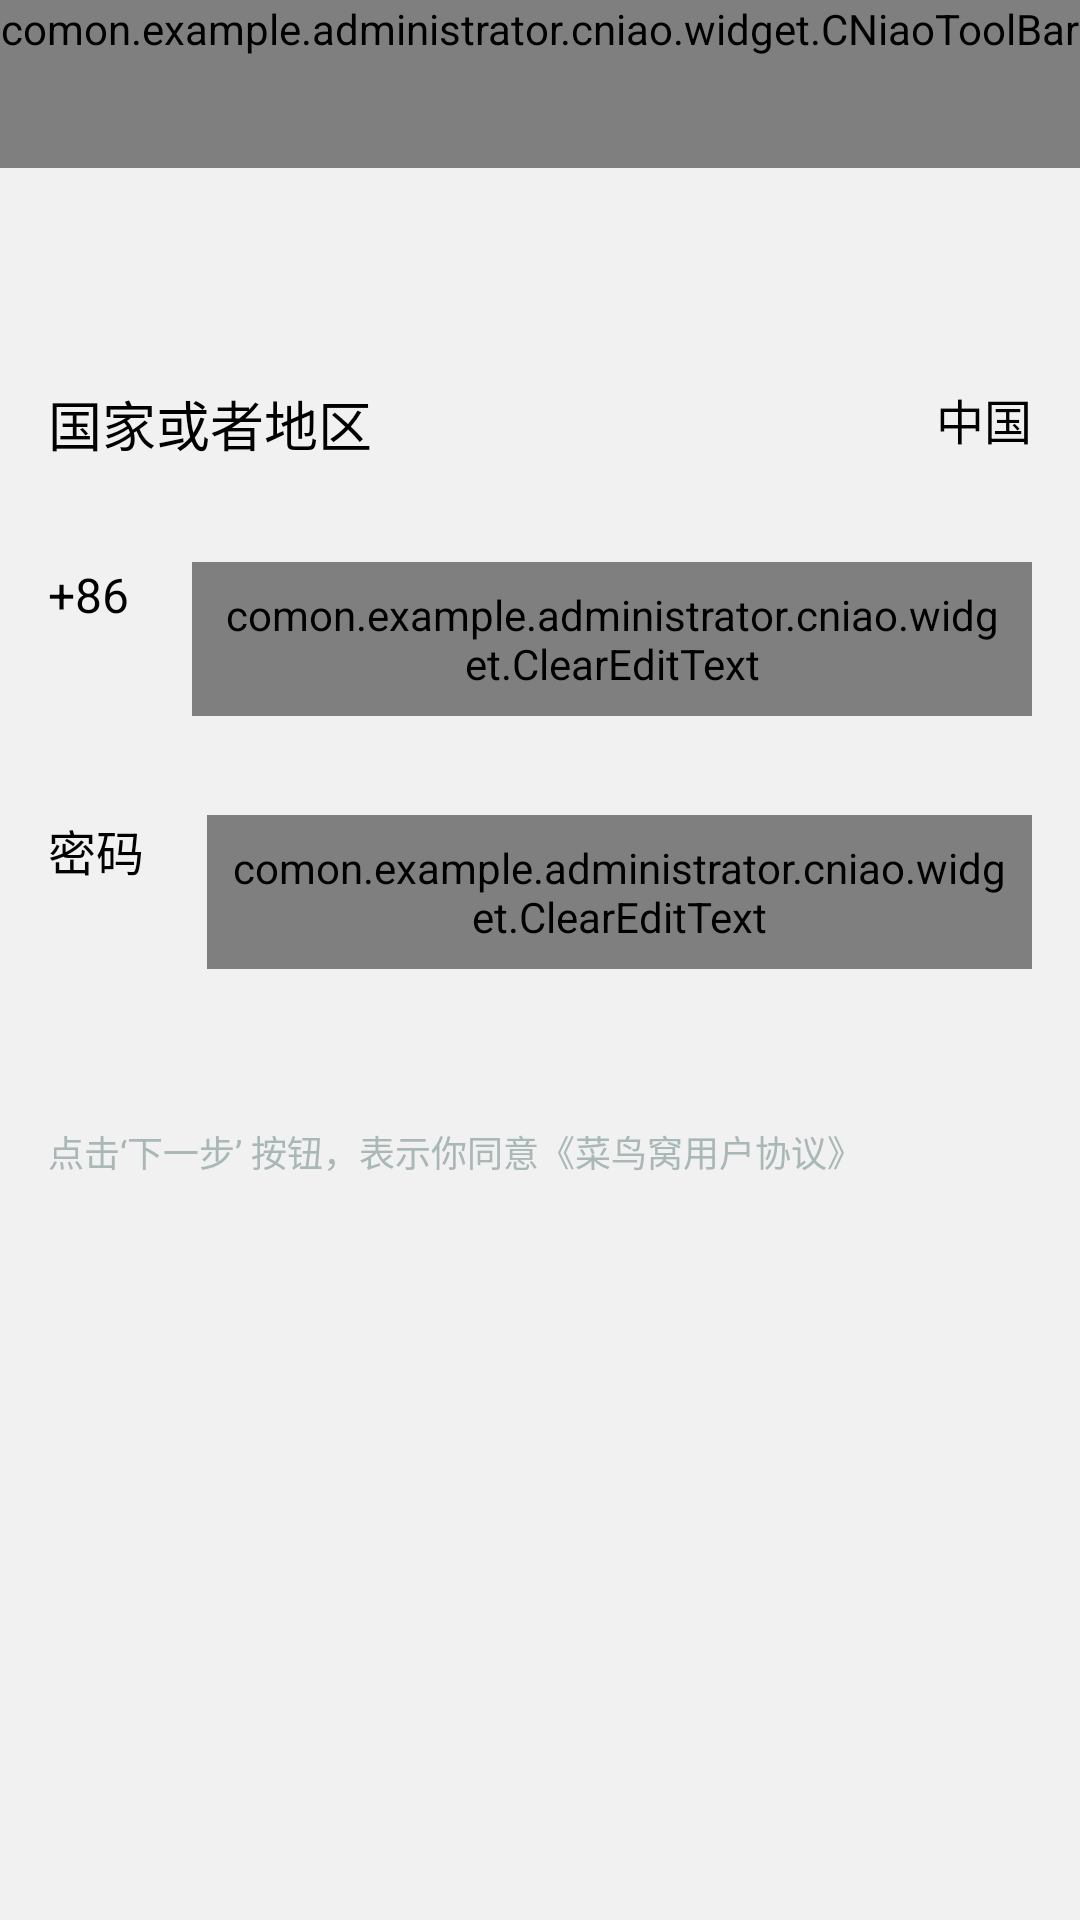

Android layout source for this screen:
<!-- AndroidManifest.xml: application theme AppTheme -->
<!-- res/layout/activity_reg.xml -->
<?xml version="1.0" encoding="utf-8"?>
<LinearLayout xmlns:android="http://schemas.android.com/apk/res/android"
    xmlns:app="http://schemas.android.com/apk/res-auto"
    android:orientation="vertical"
    android:layout_width="match_parent"
    android:layout_height="match_parent"
    android:background="@color/bg_color">

    <comon.example.administrator.cniao.widget.CNiaoToolBar
        android:id="@id/toolbar"
        android:background="?attr/colorPrimary"
        android:minHeight="?attr/actionBarSize"
        android:layout_width="match_parent"
        android:layout_height="wrap_content"
        app:navigationIcon="@drawable/icon_back_32px"
        app:title="用户注册(1/2)"
        app:rightButtonText="下一步"

        />


    <LinearLayout
        android:layout_width="match_parent"
        android:layout_height="wrap_content"
        android:orientation="vertical"
        android:layout_marginTop="40dp"
        android:background="@drawable/selector_view_block"
        android:padding="@dimen/largePadding">



        <RelativeLayout
            android:layout_width="match_parent"
            android:layout_height="wrap_content"
            android:paddingTop="@dimen/largePadding"
            android:paddingBottom="@dimen/largePadding"

            >


            <TextView
                android:layout_width="wrap_content"
                android:layout_height="wrap_content"
                android:text="国家或者地区"
                android:textColor="@color/black"
                android:textSize="18sp"
                android:layout_alignParentLeft="true"
                />


            <TextView
                android:id="@+id/txtCountry"
                android:layout_width="wrap_content"
                android:layout_height="wrap_content"
                android:text="中国"
                android:textColor="@color/black"
                android:textSize="16sp"
                android:layout_alignParentRight="true"
                />

        </RelativeLayout>
        <View
            style="@style/line_vertical"

            />


        <LinearLayout
            android:layout_width="match_parent"
            android:layout_height="wrap_content"
            android:paddingTop="@dimen/largePadding"
            android:paddingBottom="@dimen/largePadding"
            android:orientation="horizontal"
            >


            <TextView
                android:id="@+id/txtCountryCode"
                android:layout_width="wrap_content"
                android:layout_height="wrap_content"
                android:text="+86"
                android:textColor="@color/black"
                android:textSize="16sp"
                android:layout_marginRight="10dp"

                />

            <View
                style="@style/line_horizontal"/>

            <comon.example.administrator.cniao.widget.ClearEditText
                android:id="@+id/edittxt_phone"
                android:layout_width="0dp"
                android:layout_height="wrap_content"
                style="@style/editText_base"
                android:hint="请输入常用手机号码"
                android:layout_weight="1"
                android:layout_marginLeft="10dp"
                android:inputType="phone"/>



        </LinearLayout>

        <View
            style="@style/line_vertical"

            />

        <LinearLayout
            android:layout_width="match_parent"
            android:layout_height="wrap_content"
            android:paddingTop="@dimen/largePadding"
            android:paddingBottom="@dimen/largePadding"
            android:orientation="horizontal"
            >


            <TextView

                android:layout_width="wrap_content"
                android:layout_height="wrap_content"
                android:text="密码"
                android:textColor="@color/black"
                android:textSize="16sp"
                android:layout_marginRight="10dp"

                />

            <View
                style="@style/line_horizontal"/>

            <comon.example.administrator.cniao.widget.ClearEditText
                android:id="@+id/edittxt_pwd"
                android:layout_width="0dp"
                android:layout_height="wrap_content"
                style="@style/editText_base"
                android:hint="请输入密码"
                android:layout_weight="1"
                android:layout_marginLeft="10dp"
                android:inputType="textPassword"/>



        </LinearLayout>


    </LinearLayout>




    <TextView
        android:layout_width="match_parent"
        android:layout_height="wrap_content"
        android:text="点击‘下一步’ 按钮，表示你同意《菜鸟窝用户协议》"
        android:textColor="@color/border_color"
        android:textSize="12sp"
        android:layout_marginTop="20dp"
        android:paddingLeft="@dimen/largePadding"

        />




</LinearLayout>
<!-- resources referenced by this layout -->
<resources>
  <color name="bg_color">#f1f1f1</color>
  <color name="black">#000</color>
  <color name="border_color">#a9b7b7</color>
  <dimen name="largePadding">16.0dip</dimen>
  <style name="editText_base">
          <item name="android:textSize">16sp</item>
          <item name="android:padding">8dp</item>
          <item name="android:minHeight">@dimen/normalButtonHeight</item>
          <item name="android:textColor">@color/black</item>
          <item name="android:textColorHint">@color/border_color</item>
          <item name="android:gravity">center_vertical</item>
          <item name="android:background">@null</item>
  
      </style>
  <style name="line_horizontal" parent="line">
          <item name="android:layout_width">1dp</item>
          <item name="android:layout_height">fill_parent</item>
  
          <item name="android:layout_gravity">center_horizontal</item>
  
      </style>
  <style name="line_vertical" parent="line">
          <item name="android:layout_width">match_parent</item>
          <item name="android:layout_height">1dp</item>
  
  
  
      </style>
  <style name="AppTheme" parent="Theme.AppCompat">
          
          <item name="colorAccent">@color/colorAccent</item>
  
          
  
          
  
  
          <item name="colorPrimary">@color/colorPrimary</item>
  
          <item name="colorPrimaryDark">@color/colorPrimary</item>
  
          <item name="android:textColorPrimary">@color/white</item>
  
          
  
          <item name="android:windowBackground">@android:color/white</item>
  
  
          <item name="android:windowActionBar">false</item>
  
          <item name="android:windowNoTitle">true</item>
  
  
          <item name="windowActionBar">false</item>
          <item name="windowNoTitle">true</item>
  
      </style>
  <dimen name="normalButtonHeight">48.0dip</dimen>
  <style name="line">
          <item name="android:background">@color/bg_color</item>
      </style>
  <color name="colorAccent">#FF4081</color>
  <color name="colorPrimary">#eb4f38</color>
  <color name="white">#ffffff</color>
</resources>
